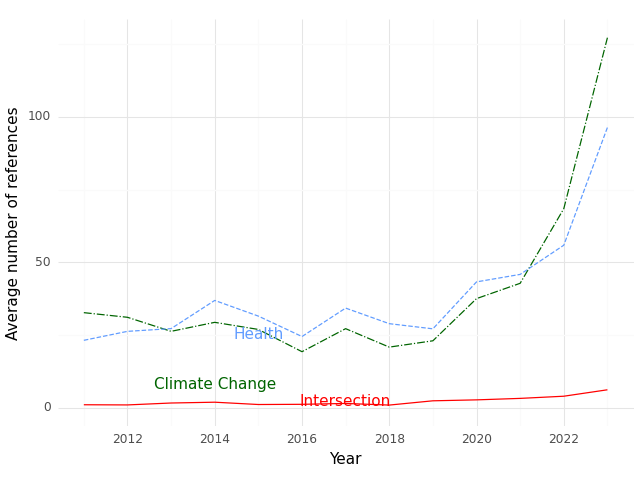

Values plotted in this chart, from the file beside it:
, Year, intersection, health, climate
0, 2011, 1.015, 23.16, 32.67
1, 2012, 0.9556, 26.24, 31.08
2, 2013, 1.613, 27.19, 26.25
3, 2014, 1.891, 36.88, 29.34
4, 2015, 1.097, 31.48, 26.9
5, 2016, 1.164, 24.46, 19.25
6, 2017, 1.465, 34.24, 27.17
7, 2018, 0.9038, 28.88, 20.83
8, 2019, 2.37, 27.11, 23.0
9, 2020, 2.694, 43.25, 37.5
10, 2021, 3.202, 45.82, 42.76
11, 2022, 3.948, 55.85, 68.42
12, 2023, 6.158, 96.33, 127.2
